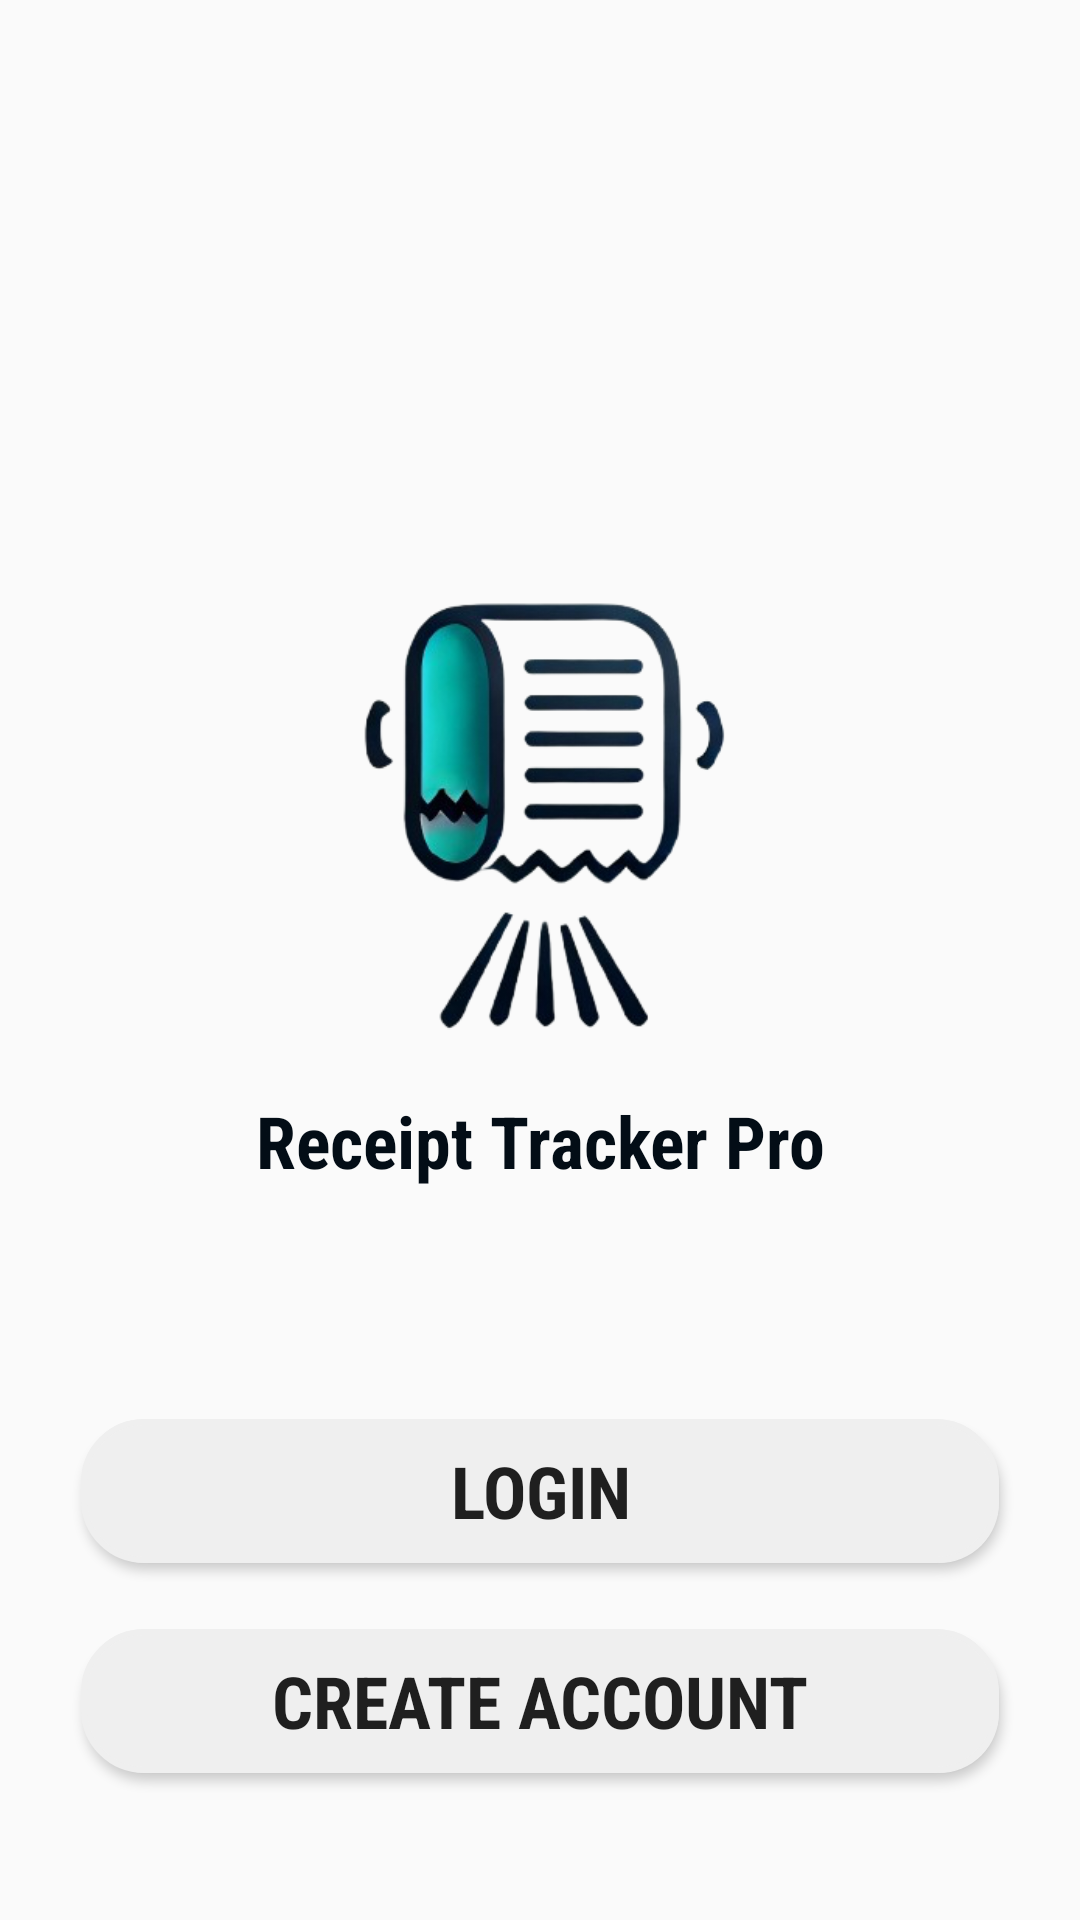

Reconstruct the res/layout file that produces this screen, plus the resources it refers to.
<!-- AndroidManifest.xml: application theme Theme.TestAPP -->
<!-- res/layout/activity_start_page.xml -->
<?xml version="1.0" encoding="utf-8"?>
<androidx.constraintlayout.widget.ConstraintLayout xmlns:android="http://schemas.android.com/apk/res/android"
    xmlns:app="http://schemas.android.com/apk/res-auto"
    xmlns:tools="http://schemas.android.com/tools"
    android:id="@+id/main"
    android:layout_width="match_parent"
    android:layout_height="match_parent"
    tools:context=".StartPage">


    <Button
        android:id="@+id/createButton"
        android:layout_width="306dp"
        android:layout_height="48dp"
        android:layout_marginTop="22dp"
        android:background="@drawable/boxy_button"
        android:backgroundTint="#EFEFEF"
        android:elevation="6dp"
        android:fontFamily="sans-serif-condensed"
        android:shadowColor="#3E3E3E"
        android:text="@string/create_account"
        android:textSize="24sp"
        android:textStyle="bold"
        android:typeface="serif"
        app:layout_constraintEnd_toEndOf="parent"
        app:layout_constraintHorizontal_bias="0.5"
        app:layout_constraintStart_toStartOf="parent"
        app:layout_constraintTop_toBottomOf="@+id/loginButton" />

    <TextView
        android:id="@+id/mainText"
        android:layout_width="wrap_content"
        android:layout_height="wrap_content"
        android:layout_marginTop="364dp"
        android:fontFamily="sans-serif-condensed"
        android:text="Receipt Tracker Pro"
        android:textColor="#030D16"
        android:textSize="24sp"
        android:textStyle="bold"
        android:typeface="serif"
        app:layout_constraintEnd_toEndOf="parent"
        app:layout_constraintStart_toStartOf="parent"
        app:layout_constraintTop_toTopOf="parent" />

    <Button
        android:id="@+id/loginButton"
        android:layout_width="306dp"
        android:layout_height="48dp"
        android:layout_marginTop="32dp"
        android:background="@drawable/boxy_button"
        android:backgroundTint="#EFEFEF"
        android:elevation="6dp"
        android:fontFamily="sans-serif-condensed"
        android:shadowColor="#3E3E3E"
        android:text="@string/login"
        android:textSize="24sp"
        android:textStyle="bold"
        android:typeface="serif"
        app:layout_constraintEnd_toEndOf="parent"
        app:layout_constraintHorizontal_bias="0.5"
        app:layout_constraintStart_toStartOf="parent"
        app:layout_constraintTop_toBottomOf="@+id/logo" />

    <ImageView
        android:id="@+id/logo"
        android:layout_width="259dp"
        android:layout_height="345dp"
        android:layout_marginTop="96dp"
        android:contentDescription="logo"
        app:layout_constraintEnd_toEndOf="parent"
        app:layout_constraintStart_toStartOf="parent"
        app:layout_constraintTop_toTopOf="parent"
        app:srcCompat="@drawable/receiptlogo" />
</androidx.constraintlayout.widget.ConstraintLayout>
<!-- resources referenced by this layout -->
<resources>
  <!-- drawable boxy_button (drawable) -->
  <?xml version="1.0" encoding="utf-8"?>
  <layer-list xmlns:android="http://schemas.android.com/apk/res/android">
      <item android:left="2dp" android:top="2dp">
          <shape android:shape="rectangle">
              <solid android:color="#4A5E4B"/>
              <corners android:radius="20dp" />
          </shape>
      </item>
      <item>
          <shape android:shape="rectangle">
              <solid android:color="#5D7D5E" />
              <corners android:radius="20dp" />
              <stroke
                  android:width="2dp"
                  android:color="#5D7D5E" />
          </shape>
      </item>
  </layer-list>
  <!-- drawable receiptlogo: png bitmap (drawable, 127431 bytes) -->
  <string name="create_account">Create Account</string>
  <string name="login">Login</string>
  <style name="Theme.TestAPP" parent="Base.Theme.TestAPP" />
  <style name="Base.Theme.TestAPP" parent="Theme.AppCompat.Light.NoActionBar">
          
      </style>
</resources>
